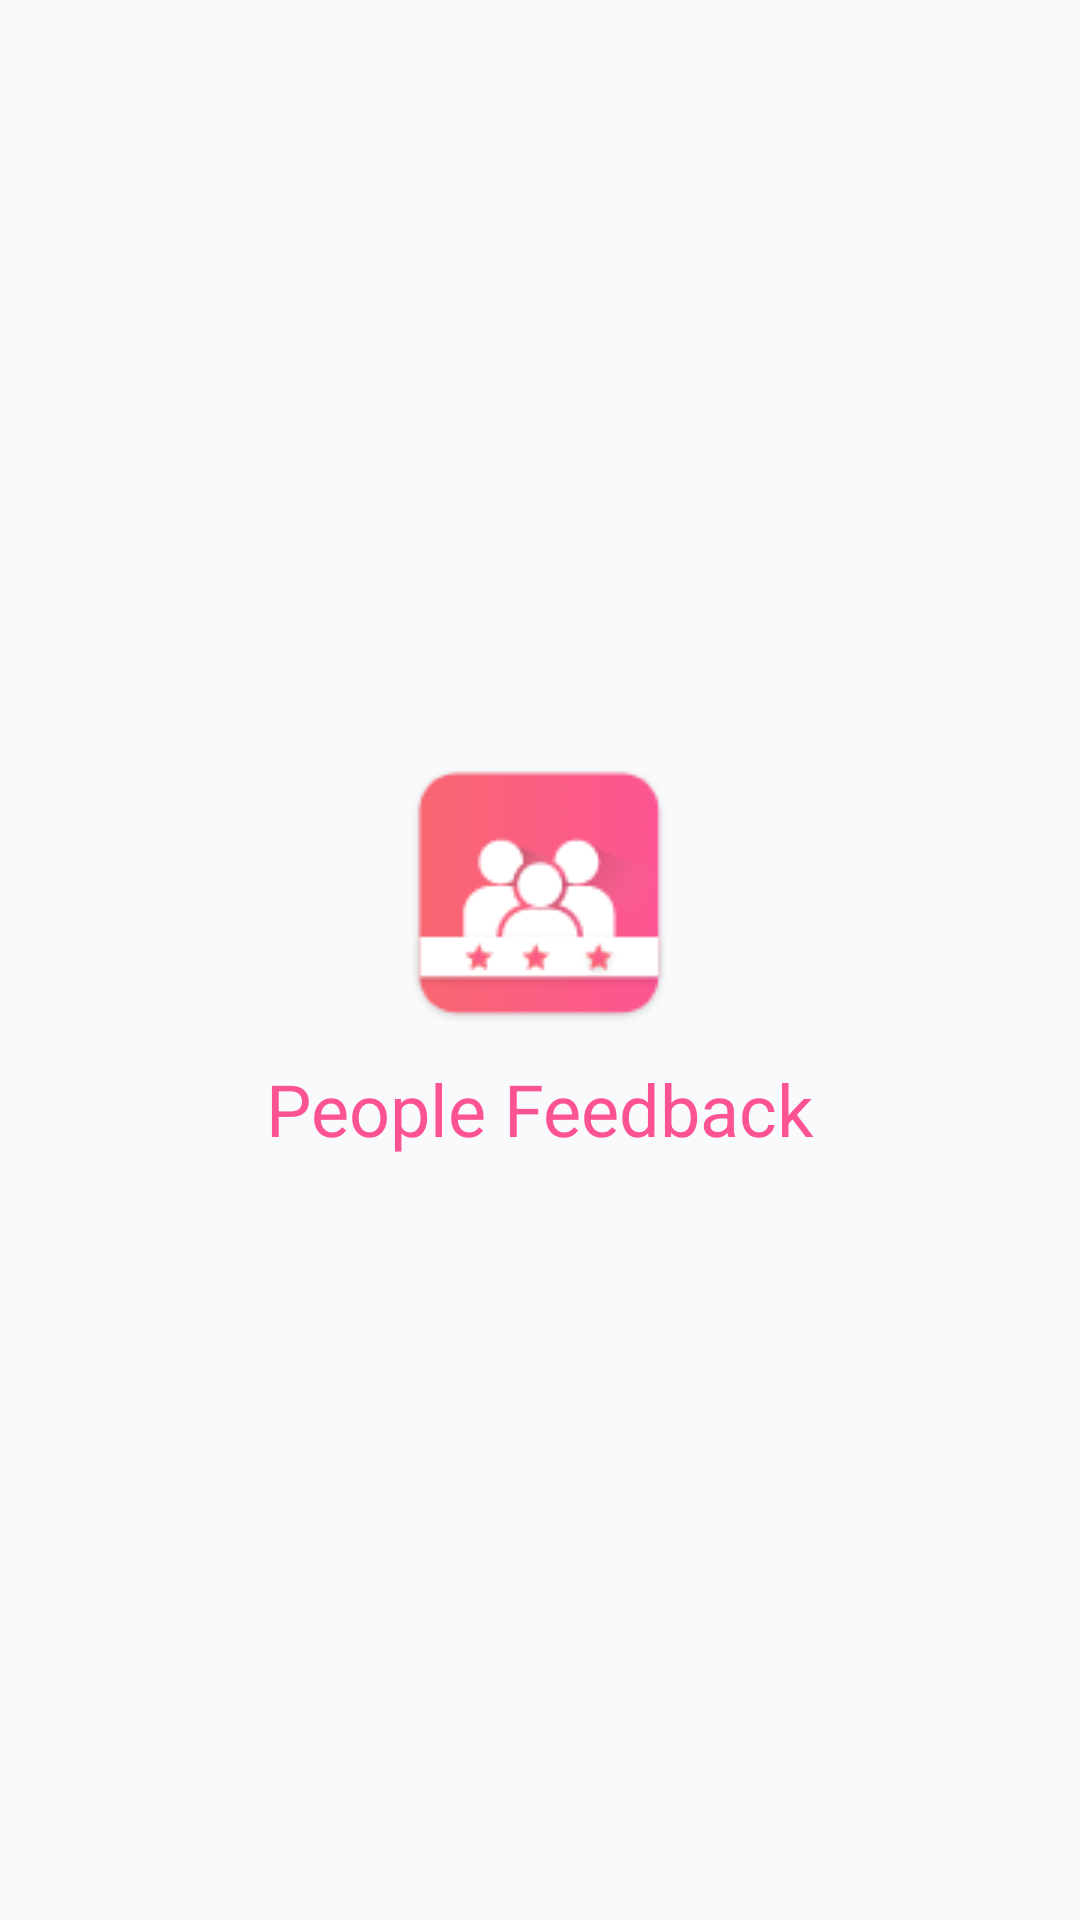

Layout XML and referenced resources for this Android screen:
<!-- AndroidManifest.xml: activity theme MyMaterialTheme.Base -->
<!-- res/layout/activity_splash.xml -->
<?xml version="1.0" encoding="utf-8"?>
<LinearLayout
    xmlns:android="http://schemas.android.com/apk/res/android"
    xmlns:app="http://schemas.android.com/apk/res-auto"
    xmlns:tools="http://schemas.android.com/tools"
    android:layout_width="match_parent"
    android:layout_height="match_parent"
    android:gravity="center"
    android:background="@color/backgroundwhite"
    tools:context="com.example.harish.peoplefeedback.SplashActivity">

    
    <LinearLayout
        android:layout_width="wrap_content"
        android:layout_height="wrap_content"
        android:orientation="vertical"
        >
        
        <ImageView
            android:id="@+id/img_splash"
            android:src="@drawable/people_feedback_logo"
            android:layout_width="89dp"
            android:layout_height="89dp"
            android:layout_gravity="center"
            />

        <TextView
            android:id="@+id/txt_splash"
            android:layout_marginTop="10dp"
            android:layout_width="wrap_content"
            android:layout_height="wrap_content"
            android:text="People Feedback"
            android:layout_gravity="center"
            android:textSize="24sp"
            android:textColor="@color/pinklight"

            />

    </LinearLayout>

</LinearLayout>
<!-- resources referenced by this layout -->
<resources>
  <color name="backgroundwhite">#F9FAFC</color>
  <color name="pinklight">#FD5392</color>
  <!-- drawable people_feedback_logo: png bitmap (drawable, 4889 bytes) -->
  <style name="MyMaterialTheme.Base" parent="Theme.AppCompat.Light.DarkActionBar">
  
          <item name="windowNoTitle">true</item>
          <item name="windowActionBar">false</item>
          <item name="colorPrimary">@color/colorPrimary</item>
          <item name="colorPrimaryDark">@color/colorPrimaryDark</item>
          <item name="colorAccent">@color/colorAccent</item>
  
  
  
      </style>
  <color name="colorPrimary">#FF3B82</color>
  <color name="colorPrimaryDark">#FF3B82</color>
  <color name="colorAccent">#C8E8FF</color>
</resources>
